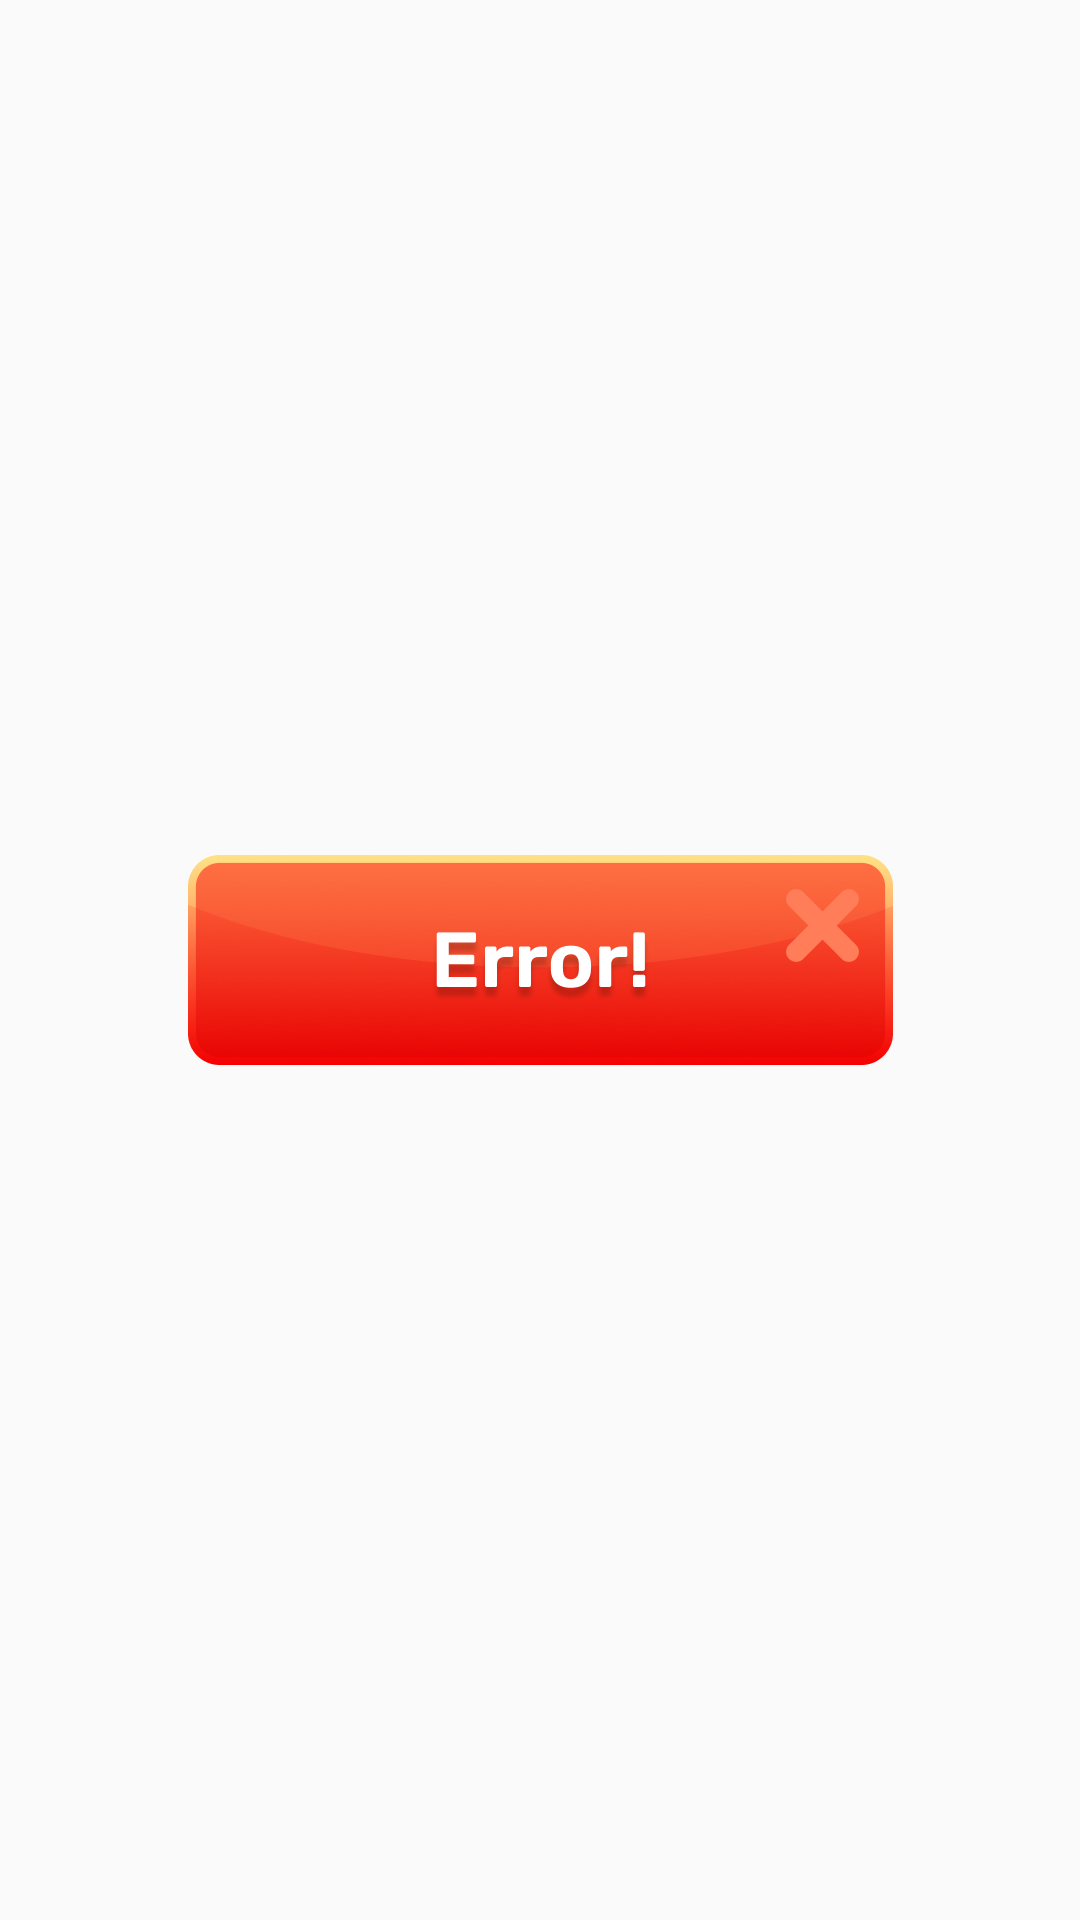

Write the Android layout XML for this screen, with the resource values it uses.
<!-- AndroidManifest.xml: application theme Theme.DynamicColor -->
<!-- res/layout/error_dialog.xml -->
<?xml version="1.0" encoding="utf-8"?>
<androidx.constraintlayout.widget.ConstraintLayout xmlns:android="http://schemas.android.com/apk/res/android"
    xmlns:app="http://schemas.android.com/apk/res-auto"
    xmlns:tools="http://schemas.android.com/tools"
    android:layout_width="match_parent"
    android:layout_height="match_parent">

    <ImageView
        android:id="@+id/imageView5"
        android:layout_width="235dp"
        android:layout_height="70dp"
        android:src="@drawable/error"
        app:layout_constraintBottom_toBottomOf="parent"
        app:layout_constraintEnd_toEndOf="parent"
        app:layout_constraintStart_toStartOf="parent"
        app:layout_constraintTop_toTopOf="parent" />

    <ImageButton
        android:layout_width="36dp"
        android:layout_height="36dp"
        android:background="@drawable/cross_sel"
        android:layout_marginTop="5dp"
        android:layout_marginRight="5dp"
        android:onClick="closeError"
        app:layout_constraintEnd_toEndOf="@+id/imageView5"
        app:layout_constraintTop_toTopOf="@+id/imageView5" />

</androidx.constraintlayout.widget.ConstraintLayout>
<!-- resources referenced by this layout -->
<resources>
  <!-- drawable cross_sel (drawable) -->
  <?xml version="1.0" encoding="utf-8"?>
  <selector xmlns:android="http://schemas.android.com/apk/res/android">
  <item android:state_pressed="true" android:drawable="@drawable/cross_pressed"/>
      <item android:state_pressed="false" android:drawable="@drawable/cross_red"/>
  </selector>
  <!-- drawable error: png bitmap (drawable, 74070 bytes) -->
  <style name="Theme.DynamicColor" parent="Base.Theme.DynamicColor" />
  <!-- drawable cross_pressed: png bitmap (drawable, 1014 bytes) -->
  <!-- drawable cross_red: png bitmap (drawable, 1375 bytes) -->
  <style name="Base.Theme.DynamicColor" parent="Theme.AppCompat.Light.NoActionBar">
          
          
      </style>
</resources>
